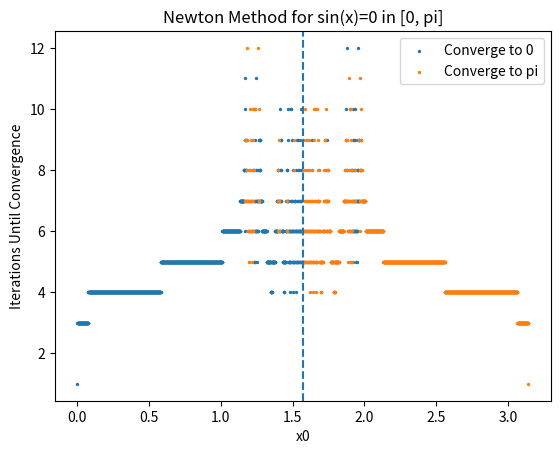

Reproduce this figure in Python.
import numpy as np
import matplotlib.pyplot as plt


def newton_sin(x0, tol=1e-12, max_iter=50):
    x = x0
    for k in range(max_iter):
        c = np.cos(x)
        if abs(c) < 1e-14:  
            return np.nan, k, False
        x_next = x - np.tan(x)
        if abs(x_next - x) < tol:
            return x_next, k + 1, True
        x = x_next
    return x, max_iter, False


N = 4000
xs = np.linspace(0, np.pi, N)
iters = np.zeros(N, dtype=float)
root_id = np.full(N, np.nan)  

for i, x0 in enumerate(xs):
    x, k, ok = newton_sin(x0)
    iters[i] = k if ok else np.nan
    if ok:

        if abs(x - 0) < abs(x - np.pi):
            root_id[i] = 0
        else:
            root_id[i] = 1

plt.figure()
mask0 = root_id == 0
mask1 = root_id == 1

plt.scatter(xs[mask0], iters[mask0], s=2, label="Converge to 0")
plt.scatter(xs[mask1], iters[mask1], s=2, label="Converge to pi")

plt.axvline(np.pi/2, linestyle="--")
plt.xlabel("x0")
plt.ylabel("Iterations Until Convergence")
plt.title("Newton Method for sin(x)=0 in [0, pi]")
plt.legend()
plt.show()
